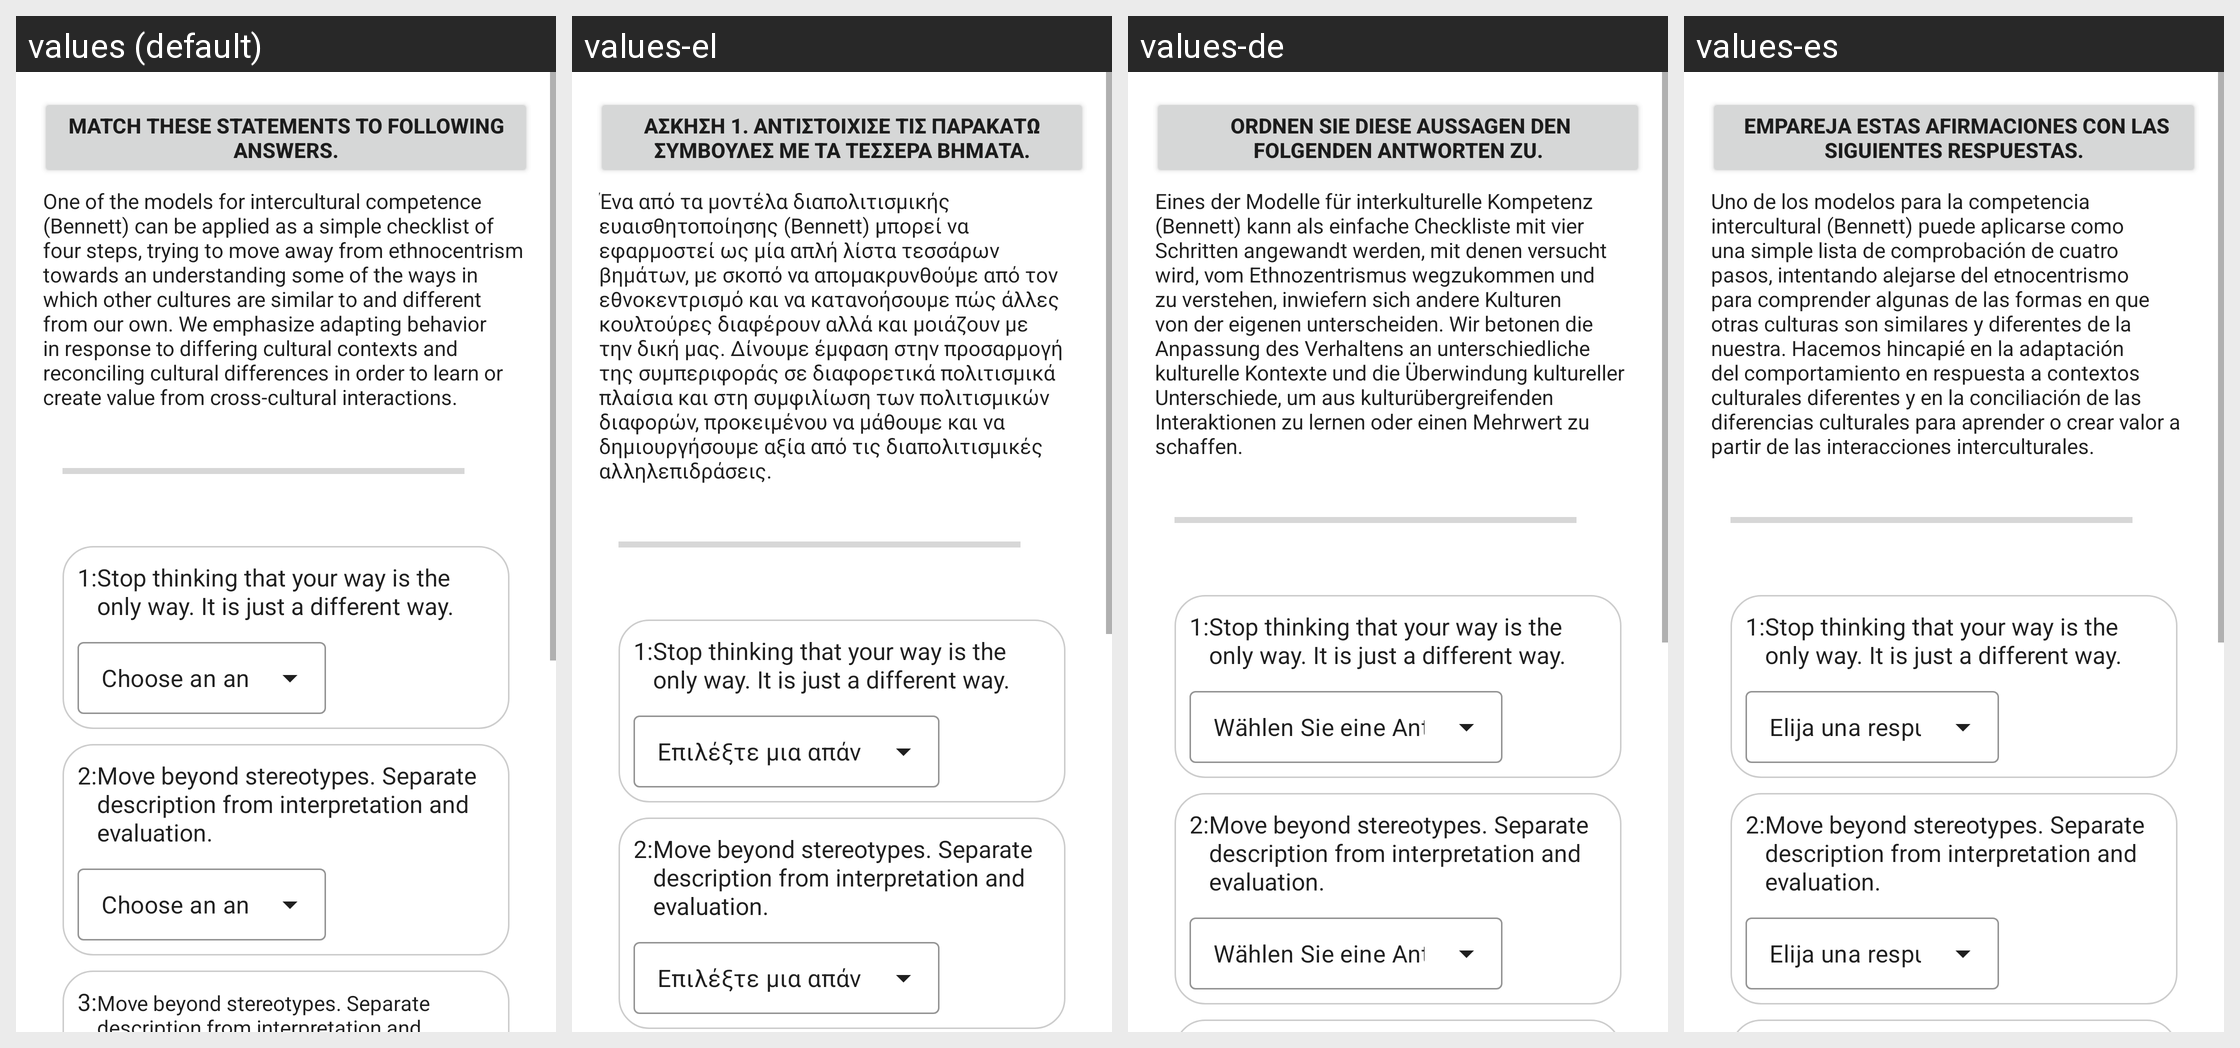

Strings drawn on this Android screen and how each of the app's shown locales translates them:
Android screen res/layout/activity_matching.xml rendered under 4 locales, left to right: values (default), values-el, values-de, values-es. Device: Nexus 5 (rendered at 1080×1920; each locale shown at half size, 540×960, under a caption strip naming it); theme WhiteMode.
Strings drawn on this screen, with the default value and each locale's value (text and hints the layout hard-codes, and strings that could not be matched under every locale, appear in the picture but are not listed):

activity1_heading
  values: Match these statements to following answers.
  values-el: Άσκηση 1. Αντιστοίχισε τις παρακάτω συμβουλές με τα τέσσερα βήματα.
  values-de:  Ordnen Sie diese Aussagen den folgenden Antworten zu.
  values-es:  Empareja estas afirmaciones con las siguientes respuestas.

activity1_instructions
  values: One of the models for intercultural competence (Bennett) can be applied as a simple checklist of four steps, trying to move away from ethnocentrism towards an understanding some of the ways in which other cultures are similar to and different from our own. We emphasize adapting behavior in response to differing cultural contexts and reconciling cultural differences in order to learn or create …[clipped]
  values-el: Ένα από τα μοντέλα διαπολιτισμικής ευαισθητοποίησης (Bennett) μπορεί να εφαρμοστεί ως μία απλή λίστα τεσσάρων βημάτων, με σκοπό να απομακρυνθούμε από τον εθνοκεντρισμό και να κατανοήσουμε πώς άλλες κουλτούρες διαφέρουν αλλά και μοιάζουν με την δική μας. Δίνουμε έμφαση στην προσαρμογή της συμπεριφοράς σε διαφορετικά πολιτισμικά πλαίσια και στη συμφιλίωση των πολιτισμικών διαφορών, προκειμένου να …[clipped]
  values-de: Eines der Modelle für interkulturelle Kompetenz (Bennett) kann als einfache Checkliste mit vier Schritten angewandt werden, mit denen versucht wird, vom Ethnozentrismus wegzukommen und zu verstehen, inwiefern sich andere Kulturen von der eigenen unterscheiden. Wir betonen die Anpassung des Verhaltens an unterschiedliche kulturelle Kontexte und die Überwindung kultureller Unterschiede, um aus …[clipped]
  values-es: Uno de los modelos para la competencia intercultural (Bennett) puede aplicarse como una simple lista de comprobación de cuatro pasos, intentando alejarse del etnocentrismo para comprender algunas de las formas en que otras culturas son similares y diferentes de la nuestra. Hacemos hincapié en la adaptación del comportamiento en respuesta a contextos culturales diferentes y en la conciliación de …[clipped]

Choose_an_answer
  values: Choose an answer
  values-el: Επιλέξτε μια απάντηση
  values-de: Wählen Sie eine Antwort
  values-es: Elija una respuesta
